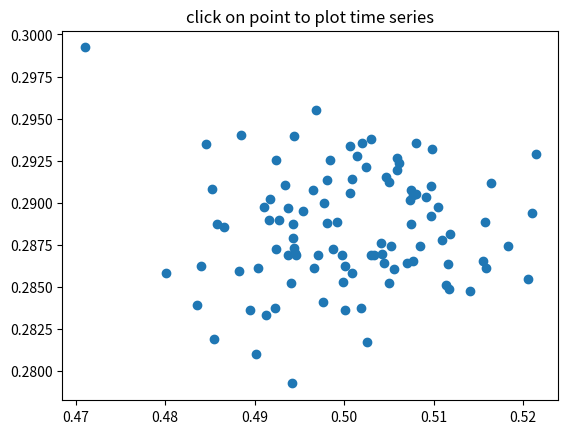

This chart was generated by the following Python code:
"""
================
Pick Event Demo2
================

compute the mean and standard deviation (stddev) of 100 data sets and plot
mean vs stddev.  When you click on one of the mu, sigma points, plot the raw
data from the dataset that generated the mean and stddev.
"""
import numpy as np
import matplotlib.pyplot as plt


X = np.random.rand(100, 1000)
xs = np.mean(X, axis=1)
ys = np.std(X, axis=1)

fig, ax = plt.subplots()
ax.set_title('click on point to plot time series')
line, = ax.plot(xs, ys, 'o', picker=5)  # 5 points tolerance


def onpick(event):

    if event.artist != line:
        return True

    N = len(event.ind)
    if not N:
        return True

    figi, axs = plt.subplots(N, squeeze=False)
    for ax, dataind in zip(axs.flat, event.ind):
        ax.plot(X[dataind])
        ax.text(.05, .9, 'mu={:1.3f}\nsigma={:1.3f}'.format(xs[dataind], ys[dataind]),
                transform=ax.transAxes, va='top')
        ax.set_ylim(-0.5, 1.5)
    figi.show()
    return True

fig.canvas.mpl_connect('pick_event', onpick)

plt.show()
